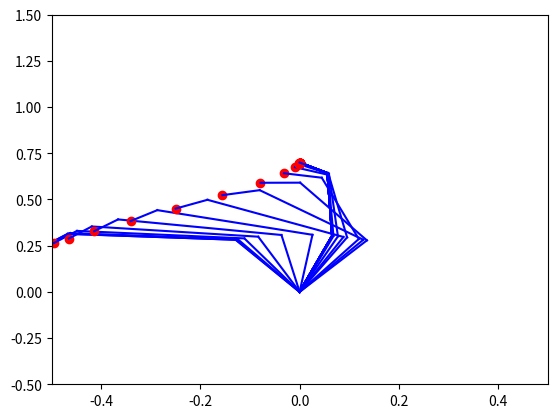

This chart was generated by the following Python code:
import numpy as np
import matplotlib.pyplot as plt

"""
3 linked planlar robot manipulator
inverse kinematics soultion using jacobian pseudoinverse
"""


## Link 1 ##
# length 
L1 = 0.31 # [m] 
# mass
m1 = 1.93 # [kg]
# Inertia
I1 = 0.0141 # [kg*m^2]
# Center of mass from proximal joint
Lm1 = 0.165 # [m]

## Link 2 ##
# length
L2 = 0.34
# mass
m2 = 1.52
# Inertia


## Link 3 ##
L3 = 0.08

def forward_kinematics(q1,q2,q3):
    """
    forward kinematics
    Arg:
        q1,q2,q3 - joint angles
    Return:
        [X,Y] - end effector position
    """
    X = L1*np.cos(q1) + L2*np.cos(q1+q2) + L3*np.cos(q1+q2+q3)
    Y = L1*np.sin(q1) + L2*np.sin(q1+q2) + L3*np.sin(q1+q2+q3)
    return X,Y


# three joint angles inital values
q_initial = np.array([2, 1.0472, 1.0472])

# end effector position inital values
X_inital = forward_kinematics(q_initial[0],q_initial[1],q_initial[2])
print(X_inital)

# end effector position final values
X_final = np.array([0,0.7])


# time span
tspan = np.linspace(0, 1, 30)



# before starting the loop, set the initial values
q = q_initial
X = X_inital

# close previous figure
plt.clf()
for t in tspan:
 

    # Jacobian matrix with joint angles constraints
    J11 = -L1*np.sin(q[0]) - L2*np.sin(q[0]+q[1]) - L3*np.sin(q[0]+q[1]+q[2])
    J12 = -L2*np.sin(q[0]+q[1]) - L3*np.sin(q[0]+q[1]+q[2])
    J13 = -L3*np.sin(q[0]+q[1]+q[2])
    J21 = L1*np.cos(q[0]) + L2*np.cos(q[0]+q[1]) + L3*np.cos(q[0]+q[1]+q[2])
    J22 = L2*np.cos(q[0]+q[1]) + L3*np.cos(q[0]+q[1]+q[2])
    J23 = L3*np.cos(q[0]+q[1]+q[2])

    J = np.array([[J11,J12,J13],[J21,J22,J23]])
    

    # pseudoinverse of Jacobian matrix
    J_pinv = np.linalg.pinv(J)

    # bell-shaped velocity profile vp to produce staright trajectory
    # movement duration, T
    T = tspan[-1]
    tn = t/T
    # amplitude, A
    A = 1
    vp = (tn**2-2*tn+1)*30*A*tn**2/T

    # nullspace matrix N where J*qdot = 0
    N = np.eye(3) - np.dot(J_pinv,J)

    # to aviod joint limit q_max and q_min
    q_max = np.array([3.14, 2.09, 2.09])
    q_min = np.array([-3.14, -2.09, -2.09])

    # then create q_star of the range of q_max and q_min
    q_star = (q_max + q_min)/2
    
    # then define delta q, dq
    dq = q - q_star

    # cost function, V
    V = np.dot(dq.T,dq)

    # then define the gain, K
    K = 0.1

    # end effector velocity
    X_dot = vp*((X_final-X)/tspan[-1])
    # add 1 element to X_dot to match the shape of J_pinv

    # joint velocity
    q_dot = np.dot(J_pinv,X_dot) + np.dot(N,K*dq)
    

    # calculate qdot using pseudoinverse of Jacobian matrix times the end effector velocity
    q_dot = J_pinv.dot(X_dot)

    # calculate q using qdot times t
    new_q = q_dot*t

    # update q
    q = q + new_q


    # update end effector position
    X = forward_kinematics(q[0],q[1],q[2])



    # plot end effector position
    plt.plot(X[0],X[1],'ro')

    #plot the links
    plt.plot([0,L1*np.cos(q[0])],[0,L1*np.sin(q[0])],'b')
    plt.plot([L1*np.cos(q[0]),L1*np.cos(q[0])+L2*np.cos(q[0]+q[1])],[L1*np.sin(q[0]),L1*np.sin(q[0])+L2*np.sin(q[0]+q[1])],'b')
    plt.plot([L1*np.cos(q[0])+L2*np.cos(q[0]+q[1]),L1*np.cos(q[0])+L2*np.cos(q[0]+q[1])+L3*np.cos(q[0]+q[1]+q[2])],[L1*np.sin(q[0])+L2*np.sin(q[0]+q[1]),L1*np.sin(q[0])+L2*np.sin(q[0]+q[1])+L3*np.sin(q[0]+q[1]+q[2])],'b')
    
    plt.xlim(-0.5,0.5)
    plt.ylim(-0.5,1.5)
    plt.pause(0.01)
plt.show()
    
